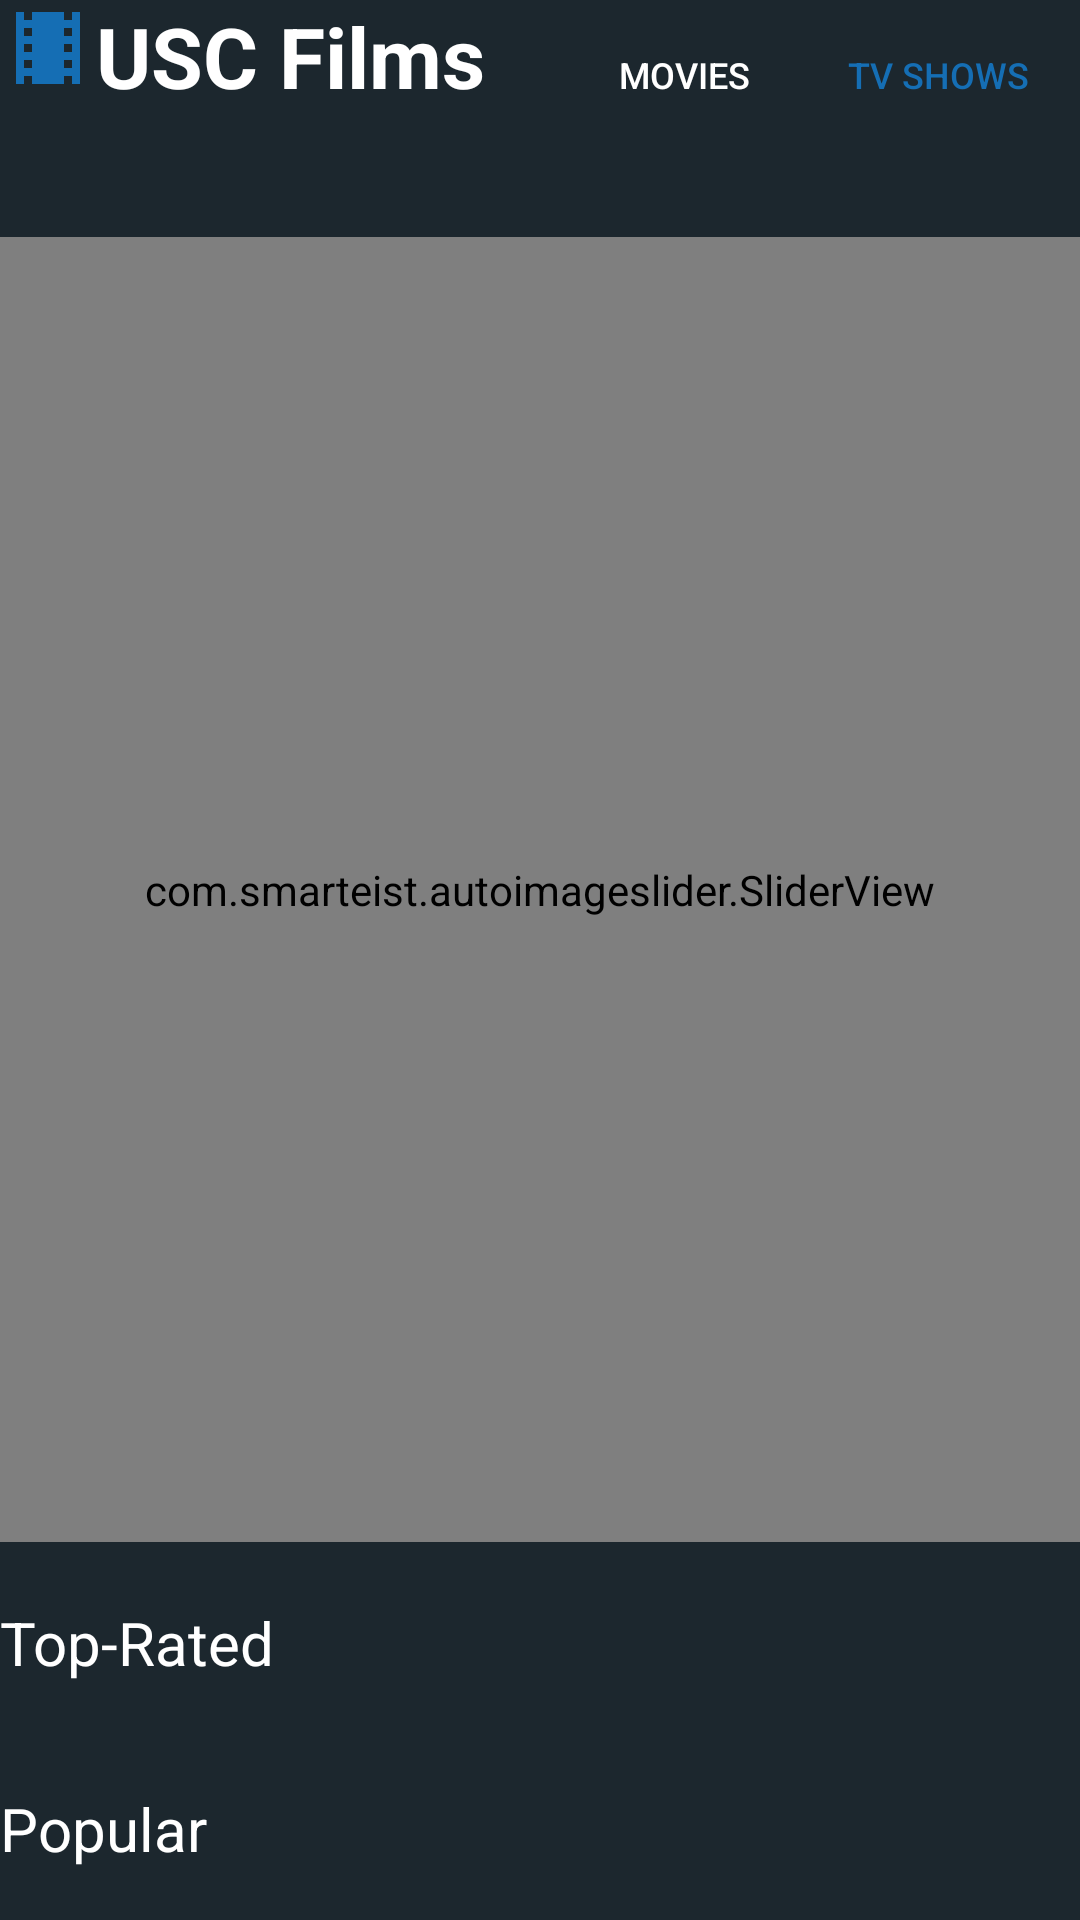

Reconstruct the res/layout file that produces this screen, plus the resources it refers to.
<!-- AndroidManifest.xml: application theme SplashTheme -->
<!-- res/layout/fragment_home.xml -->
<?xml version="1.0" encoding="utf-8"?>
<androidx.constraintlayout.widget.ConstraintLayout xmlns:android="http://schemas.android.com/apk/res/android"
    xmlns:app="http://schemas.android.com/apk/res-auto"
    xmlns:tools="http://schemas.android.com/tools"
    android:layout_width="match_parent"
    android:layout_height="match_parent"
    tools:context=".ui.home.HomeFragment">

    <LinearLayout
        android:id="@+id/loading_effect"
        android:layout_width="match_parent"
        android:layout_height="match_parent"
        android:orientation="vertical"
        android:gravity="center"
        android:visibility="gone"
        >

        <ProgressBar
            android:id="@+id/progressBar"
            style="?android:attr/progressBarStyle"
            android:layout_width="80dp"
            android:layout_height="80dp" />

        <TextView
            android:id="@+id/textView"
            android:layout_width="80dp"
            android:layout_height="80dp"

            android:text="@string/text_loading"
            android:textColor="@color/white" />
    </LinearLayout>

    <LinearLayout
        android:id="@+id/header"
        android:layout_width="0dp"
        android:layout_height="49dp"
        android:orientation="horizontal"
        app:layout_constraintEnd_toEndOf="parent"
        app:layout_constraintStart_toStartOf="parent"
        app:layout_constraintTop_toTopOf="parent"
        >

        <ImageView
            android:id="@+id/imageView"
            android:layout_width="56dp"
            android:layout_height="53dp"
            android:layout_weight="1"
            android:contentDescription="@string/logo"
            android:scaleType="fitStart"
            android:src="@drawable/ic_theaters_white_18dp" />

        <TextView
            android:id="@+id/homeTextView"
            android:layout_width="183dp"
            android:layout_height="match_parent"
            android:layout_weight="1"
            android:text="@string/homeTitle"
            android:textAlignment="textStart"
            android:textColor="@color/white"
            android:textSize="28sp"
            android:textStyle="bold" />

        <Button
            android:id="@+id/button_mov"
            style="?android:attr/borderlessButtonStyle"
            android:layout_width="99dp"
            android:layout_height="wrap_content"
            android:layout_weight="1"
            android:text="@string/btn_mov"
            android:textColor="@color/white"
            android:textSize="12sp"
            tools:text="@string/btn_mov" />

        <Button
            android:id="@+id/button_tv"
            style="?android:attr/borderlessButtonStyle"
            android:layout_width="119dp"
            android:layout_height="wrap_content"
            android:layout_weight="1"
            android:text="@string/btn_tv"
            android:textColor="@color/colorMost"
            android:textSize="12sp" />

    </LinearLayout>

    <androidx.core.widget.NestedScrollView
        android:id="@+id/home_content"
        android:layout_width="0dp"
        android:layout_height="0dp"
        app:layout_constraintBottom_toBottomOf="parent"
        app:layout_constraintEnd_toEndOf="parent"
        app:layout_constraintHorizontal_bias="0.0"
        app:layout_constraintStart_toStartOf="parent"
        app:layout_constraintTop_toBottomOf="@+id/header"
        app:layout_constraintVertical_bias="0.651"
        >

        <androidx.constraintlayout.widget.ConstraintLayout
            android:layout_width="match_parent"
            android:layout_height="wrap_content"
            android:id="@+id/main_content"
            >



            <com.smarteist.autoimageslider.SliderView
                android:id="@+id/slider"
                android:layout_width="match_parent"
                android:layout_height="435dp"
                android:layout_centerInParent="true"
                android:layout_marginTop="30dp"
                app:layout_constraintStart_toStartOf="parent"
                app:layout_constraintTop_toTopOf="parent"
                app:sliderAnimationDuration="600"
                app:sliderAutoCycleDirection="back_and_forth"
                app:sliderIndicatorAnimationDuration="600"
                app:sliderIndicatorEnabled="true"
                app:sliderIndicatorGravity="center_horizontal|bottom"
                app:sliderIndicatorMargin="15dp"
                app:sliderIndicatorOrientation="horizontal"
                app:sliderIndicatorPadding="3dp"
                app:sliderIndicatorRadius="1dp"
                app:sliderIndicatorSelectedColor="#5A5A5A"
                app:sliderIndicatorUnselectedColor="#FFF"
                app:sliderScrollTimeInSec="1" />

            <TextView
                android:id="@+id/text_top_rated"
                android:layout_width="wrap_content"
                android:layout_height="wrap_content"
                android:layout_marginTop="20dp"
                android:textSize="20sp"
                android:textColor="@color/white"
                android:text="@string/sub_title_top"
                app:layout_constraintStart_toStartOf="@id/main_content"
                app:layout_constraintTop_toBottomOf="@id/slider" />

            <androidx.recyclerview.widget.RecyclerView
                android:id="@+id/gallery"
                android:layout_width="match_parent"
                android:layout_height="match_parent"
                android:layout_marginTop="15dp"
                app:layout_constraintStart_toStartOf="@id/main_content"

                app:layout_constraintTop_toBottomOf="@id/text_top_rated">

            </androidx.recyclerview.widget.RecyclerView>

            <TextView
                android:id="@+id/text_popular"
                android:layout_width="wrap_content"
                android:layout_height="wrap_content"
                android:layout_marginTop="20dp"
                android:textSize="20sp"
                android:textColor="@color/white"
                android:text="@string/sub_title_popular"
                app:layout_constraintStart_toStartOf="@id/main_content"
                app:layout_constraintTop_toBottomOf="@id/gallery" />

            <androidx.recyclerview.widget.RecyclerView
                android:id="@+id/gallery_popular"
                android:layout_width="match_parent"
                android:layout_height="match_parent"
                android:layout_marginTop="15dp"
                app:layout_constraintStart_toStartOf="@id/main_content"
                app:layout_constraintTop_toBottomOf="@id/text_popular">

            </androidx.recyclerview.widget.RecyclerView>

            <TextView
                android:id="@+id/footer"
                android:layout_width="wrap_content"
                android:layout_height="wrap_content"
                android:text="@string/footer_text"
                app:layout_constraintStart_toStartOf="@id/main_content"
                app:layout_constraintTop_toBottomOf="@id/gallery_popular"
                app:layout_constraintEnd_toEndOf="@id/main_content"
                android:gravity="center"
                android:layout_marginTop="26dp"
                android:textColor="@color/colorMost"/>


        </androidx.constraintlayout.widget.ConstraintLayout>
    </androidx.core.widget.NestedScrollView>
</androidx.constraintlayout.widget.ConstraintLayout>
<!-- resources referenced by this layout -->
<resources>
  <color name="colorMost">#FF156EB4</color>
  <color name="white">#FFFFFFFF</color>
  <!-- drawable ic_theaters_white_18dp (drawable) -->
  <vector xmlns:android="http://schemas.android.com/apk/res/android"
      android:width="18dp"
      android:height="18dp"
      android:viewportWidth="24"
      android:viewportHeight="24">
    <path
        android:pathData="M18,3v2h-2L16,3L8,3v2L6,5L6,3L4,3v18h2v-2h2v2h8v-2h2v2h2L20,3h-2zM8,17L6,17v-2h2v2zM8,13L6,13v-2h2v2zM8,9L6,9L6,7h2v2zM18,17h-2v-2h2v2zM18,13h-2v-2h2v2zM18,9h-2L16,7h2v2z"
        android:fillColor="@color/colorMost"
        />
  </vector>
  <string name="btn_mov">Movies</string>
  <string name="btn_tv">TV Shows</string>
  <string name="footer_text">Powered by TMDB \n Developed by LiangGuo</string>
  <string name="homeTitle">USC Films</string>
  <string name="logo">logo</string>
  <string name="sub_title_popular">"Popular"</string>
  <string name="sub_title_top">Top-Rated</string>
  <string name="text_loading">Loading...</string>
  <style name="SplashTheme" parent="USCFilm01">
          <item name="android:windowBackground">@drawable/launch_screen</item>
      </style>
  <style name="USCFilm01" parent="Theme.MaterialComponents.DayNight.NoActionBar">
          
          <item name="colorPrimary">@color/purple_500</item>
          <item name="colorPrimaryVariant">@color/ColorBg</item>
          <item name="colorOnPrimary">@color/white</item>
          
          <item name="colorSecondary">@color/teal_200</item>
          <item name="colorSecondaryVariant">@color/teal_700</item>
          <item name="colorOnSecondary">@color/black</item>
          
          <item name="android:statusBarColor" tools:targetApi="l">?attr/colorPrimaryVariant</item>
          
          <item name="android:textColorHint">@android:color/white</item>
          <item name="android:editTextColor">@android:color/white</item>
  
      </style>
  <!-- drawable launch_screen (drawable) -->
  <?xml version="1.0" encoding="utf-8"?>
  <layer-list xmlns:android="http://schemas.android.com/apk/res/android">
      <item android:drawable="@color/ColorBg" />
      <item android:drawable="@drawable/ic_theaters_white_18dp"
          android:gravity="center"
          android:width="64dp"
          android:height="64dp">
      </item>
  </layer-list>
  <color name="purple_500">#FF6200EE</color>
  <color name="ColorBg">#FF1C272E</color>
  <color name="teal_200">#FF03DAC5</color>
  <color name="teal_700">#FF018786</color>
  <color name="black">#FF000000</color>
</resources>
